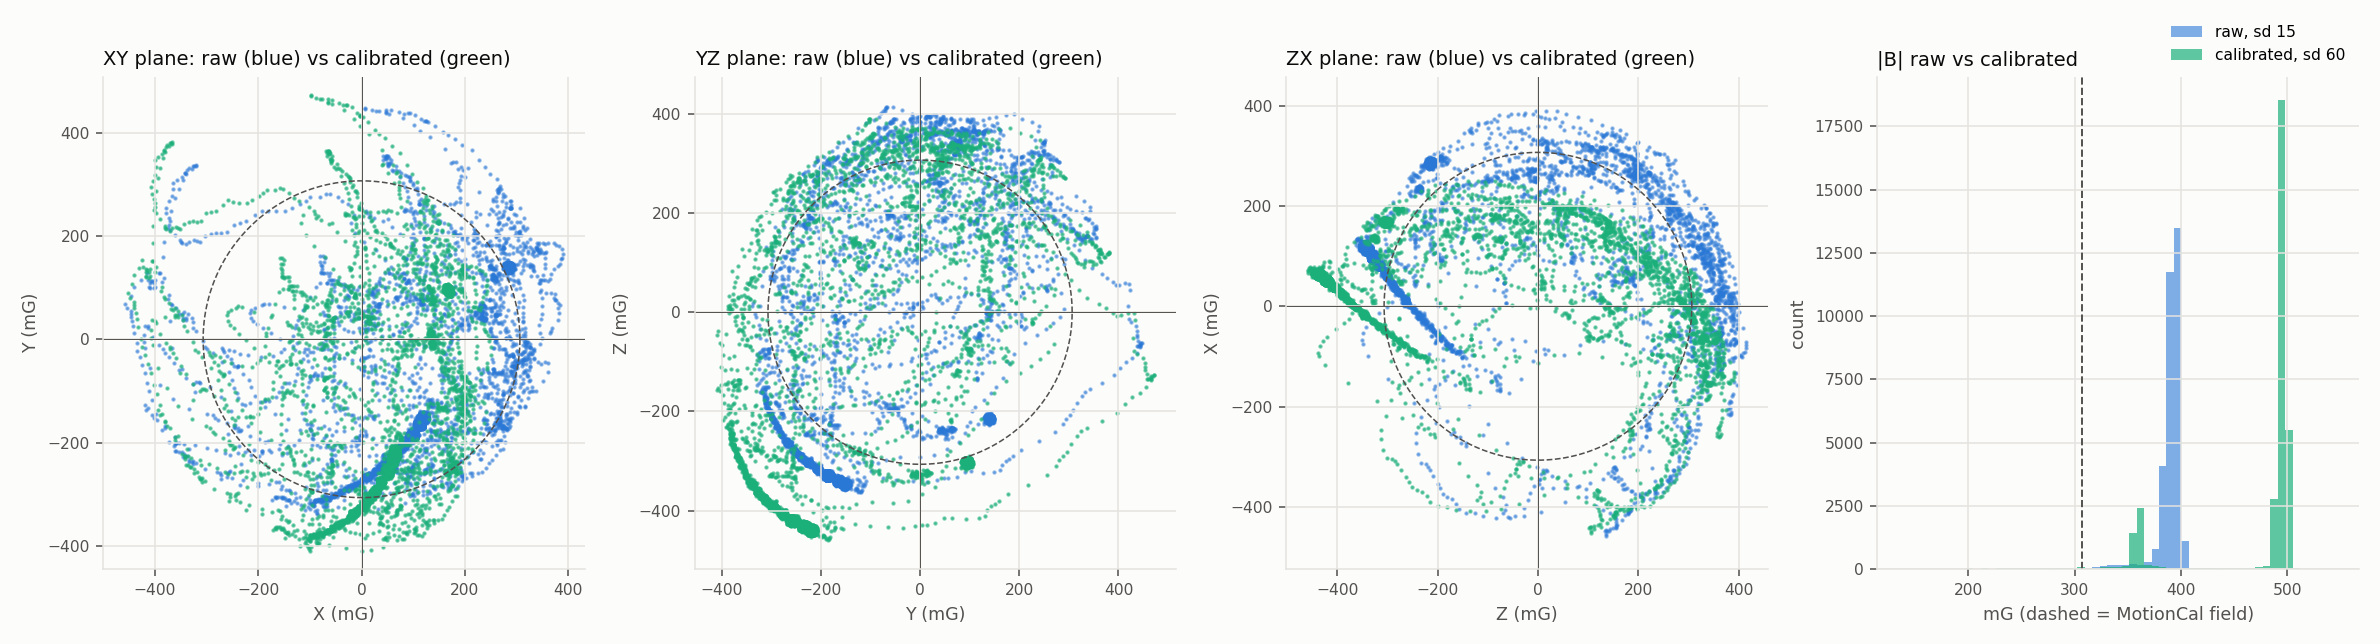

The file beside this chart, header and first rows:
t_s, mx_mG, my_mG, mz_mG, mx_cal_mG, my_cal_mG, mz_cal_mG, B_cal_mG, heading_cal_deg, disturbed
0.000, 232.5, 63.0, -234.0, 132.7, 13.5, -322.3, 348.8, 354.2, 0
0.110, 235.5, 66.0, -234.0, 134.8, 16.6, -322.4, 349.9, 353, 0
0.110, 234.0, 64.5, -234.0, 133.7, 15.1, -322.3, 349.3, 353.6, 0
0.110, 237.0, 64.5, -238.5, 136.4, 14.7, -327.3, 354.9, 353.8, 0
0.110, 235.5, 70.5, -235.5, 134.4, 21.7, -324.0, 351.5, 350.8, 0
0.110, 229.5, 70.5, -235.5, 129.5, 22.3, -323.8, 349.4, 350.2, 0
0.110, 235.5, 66.0, -235.5, 134.9, 16.6, -324.0, 351.4, 353, 0
0.110, 238.5, 64.5, -232.5, 137.4, 14.6, -320.9, 349.4, 353.9, 0
0.209, 229.5, 66.0, -234.0, 129.9, 17.2, -322.2, 347.8, 352.4, 0
0.209, 228.0, 63.0, -235.5, 129.0, 14.0, -323.7, 348.8, 353.8, 0
0.209, 226.5, 60.0, -232.5, 128.0, 10.7, -320.4, 345.2, 355.2, 0
0.209, 229.5, 63.0, -231.0, 130.1, 13.8, -318.9, 344.7, 353.9, 0
0.209, 237.0, 64.5, -235.5, 136.3, 14.8, -324.1, 351.9, 353.8, 0
0.299, 235.5, 64.5, -238.5, 135.2, 14.9, -327.3, 354.4, 353.7, 0
0.299, 232.5, 67.5, -240.0, 132.4, 18.6, -328.8, 354.9, 352, 0
0.299, 232.5, 61.5, -232.5, 132.8, 11.8, -320.7, 347.3, 354.9, 0
0.299, 231.0, 55.5, -231.0, 132.1, 5.2, -319.0, 345.3, 357.8, 0
0.396, 232.5, 57.0, -237.0, 133.4, 6.7, -325.6, 351.9, 357.1, 0
0.396, 238.5, 60.0, -237.0, 138.0, 9.5, -325.8, 353.9, 356.1, 0
0.396, 240.0, 60.0, -237.0, 139.3, 9.3, -325.8, 354.5, 356.2, 0
0.396, 234.0, 61.5, -241.5, 134.3, 11.6, -330.5, 356.9, 355.1, 0
0.396, 229.5, 64.5, -252.0, 130.7, 15.5, -341.6, 366.1, 353.3, 0
0.488, 226.5, 57.0, -256.5, 129.2, 7.2, -346.4, 369.8, 356.8, 0
0.488, 222.0, 51.0, -255.0, 126.0, 0.9, -344.6, 366.9, 359.6, 0
0.488, 219.0, 52.5, -252.0, 123.3, 2.9, -341.3, 362.9, 358.7, 0
0.488, 220.5, 52.5, -247.5, 124.3, 2.8, -336.4, 358.7, 358.7, 0
0.488, 228.0, 54.0, -246.0, 130.3, 3.7, -335.1, 359.6, 358.4, 0
0.574, 229.5, 48.0, -243.0, 132.0, -3.2, -331.9, 357.3, 1.41, 0
0.574, 231.0, 43.5, -238.5, 133.5, -8.5, -327.2, 353.5, 3.64, 0
0.574, 232.5, 45.0, -234.0, 134.5, -6.9, -322.3, 349.3, 2.95, 0
0.574, 234.0, 52.5, -237.0, 135.1, 1.4, -325.6, 352.5, 359.4, 0
0.665, 238.5, 52.5, -238.5, 138.8, 1.0, -327.4, 355.6, 359.6, 0
0.665, 234.0, 46.5, -235.5, 135.6, -5.4, -324.0, 351.3, 2.27, 0
0.665, 235.5, 40.5, -238.5, 137.6, -12.3, -327.3, 355.3, 5.13, 0
0.665, 237.0, 37.5, -243.0, 139.3, -15.9, -332.3, 360.6, 6.52, 0
0.665, 231.0, 42.0, -244.5, 133.9, -10.2, -333.6, 359.7, 4.36, 0
0.758, 228.0, 43.5, -240.0, 131.1, -8.2, -328.7, 354.0, 3.57, 0
0.758, 231.0, 37.5, -237.0, 134.1, -15.3, -325.6, 352.4, 6.51, 0
0.758, 237.0, 36.0, -241.5, 139.4, -17.6, -330.7, 359.3, 7.20, 0
0.758, 234.0, 40.5, -240.0, 136.4, -12.2, -328.9, 356.3, 5.11, 0
0.854, 238.5, 39.0, -235.5, 140.1, -14.3, -324.2, 353.5, 5.84, 0
0.854, 240.0, 40.5, -237.0, 141.2, -12.8, -325.9, 355.4, 5.17, 0
0.854, 232.5, 45.0, -240.0, 134.7, -6.9, -328.8, 355.4, 2.95, 0
0.854, 237.0, 43.5, -234.0, 138.3, -9.1, -322.5, 351.1, 3.75, 0
0.854, 235.5, 43.5, -231.0, 137.0, -8.9, -319.2, 347.5, 3.72, 0
0.947, 231.0, 43.5, -235.5, 133.4, -8.5, -323.9, 350.4, 3.64, 0
0.947, 232.5, 37.5, -237.0, 135.3, -15.4, -325.6, 353.0, 6.51, 0
0.947, 235.5, 36.0, -240.0, 138.1, -17.5, -329.0, 357.2, 7.21, 0
0.947, 237.0, 37.5, -235.5, 139.0, -15.9, -324.2, 353.1, 6.52, 0
0.947, 238.5, 37.5, -232.5, 140.1, -16.0, -321.0, 350.6, 6.53, 0
1.041, 238.5, 40.5, -240.0, 140.1, -12.6, -329.1, 357.9, 5.16, 0
1.041, 234.0, 51.0, -243.0, 135.5, -0.3, -332.1, 358.7, 0.12, 0
1.041, 235.5, 55.5, -238.5, 136.1, 4.7, -327.3, 354.5, 358, 0
1.041, 234.0, 52.5, -237.0, 135.1, 1.4, -325.6, 352.5, 359.4, 0
1.041, 241.5, 48.0, -235.5, 141.6, -4.4, -324.3, 353.9, 1.79, 0
1.124, 247.5, 31.5, -229.5, 148.0, -23.7, -318.1, 351.7, 9.11, 0
1.124, 249.0, 16.5, -219.0, 150.3, -40.9, -306.9, 344.1, 15.21, 0
1.124, 252.0, 4.5, -208.5, 153.6, -54.8, -295.7, 337.7, 19.62, 0
1.124, 256.5, -16.5, -204.0, 159.2, -79.0, -291.0, 341.0, 26.40, 0
1.221, 255.0, -45.0, -201.0, 160.7, -111.2, -287.8, 347.9, 34.68, 0
... 33,215 more rows
